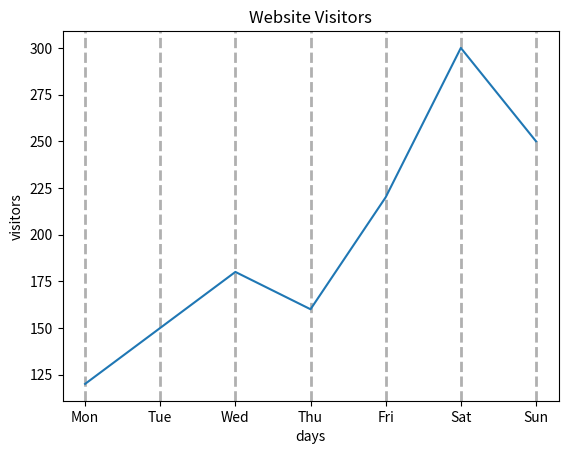

Write the Python code that produced this figure.

import matplotlib.pyplot as plt
days = ["Mon", "Tue", "Wed", "Thu", "Fri", "Sat", "Sun"]
visitors = [120, 150, 180, 160, 220, 300, 250]
plt.plot(days , visitors)
plt.title("Website Visitors")
plt.xlabel("days")
plt.ylabel("visitors")
plt.grid(axis= 'x' , ls = '--' , lw = 2)
plt.show()
